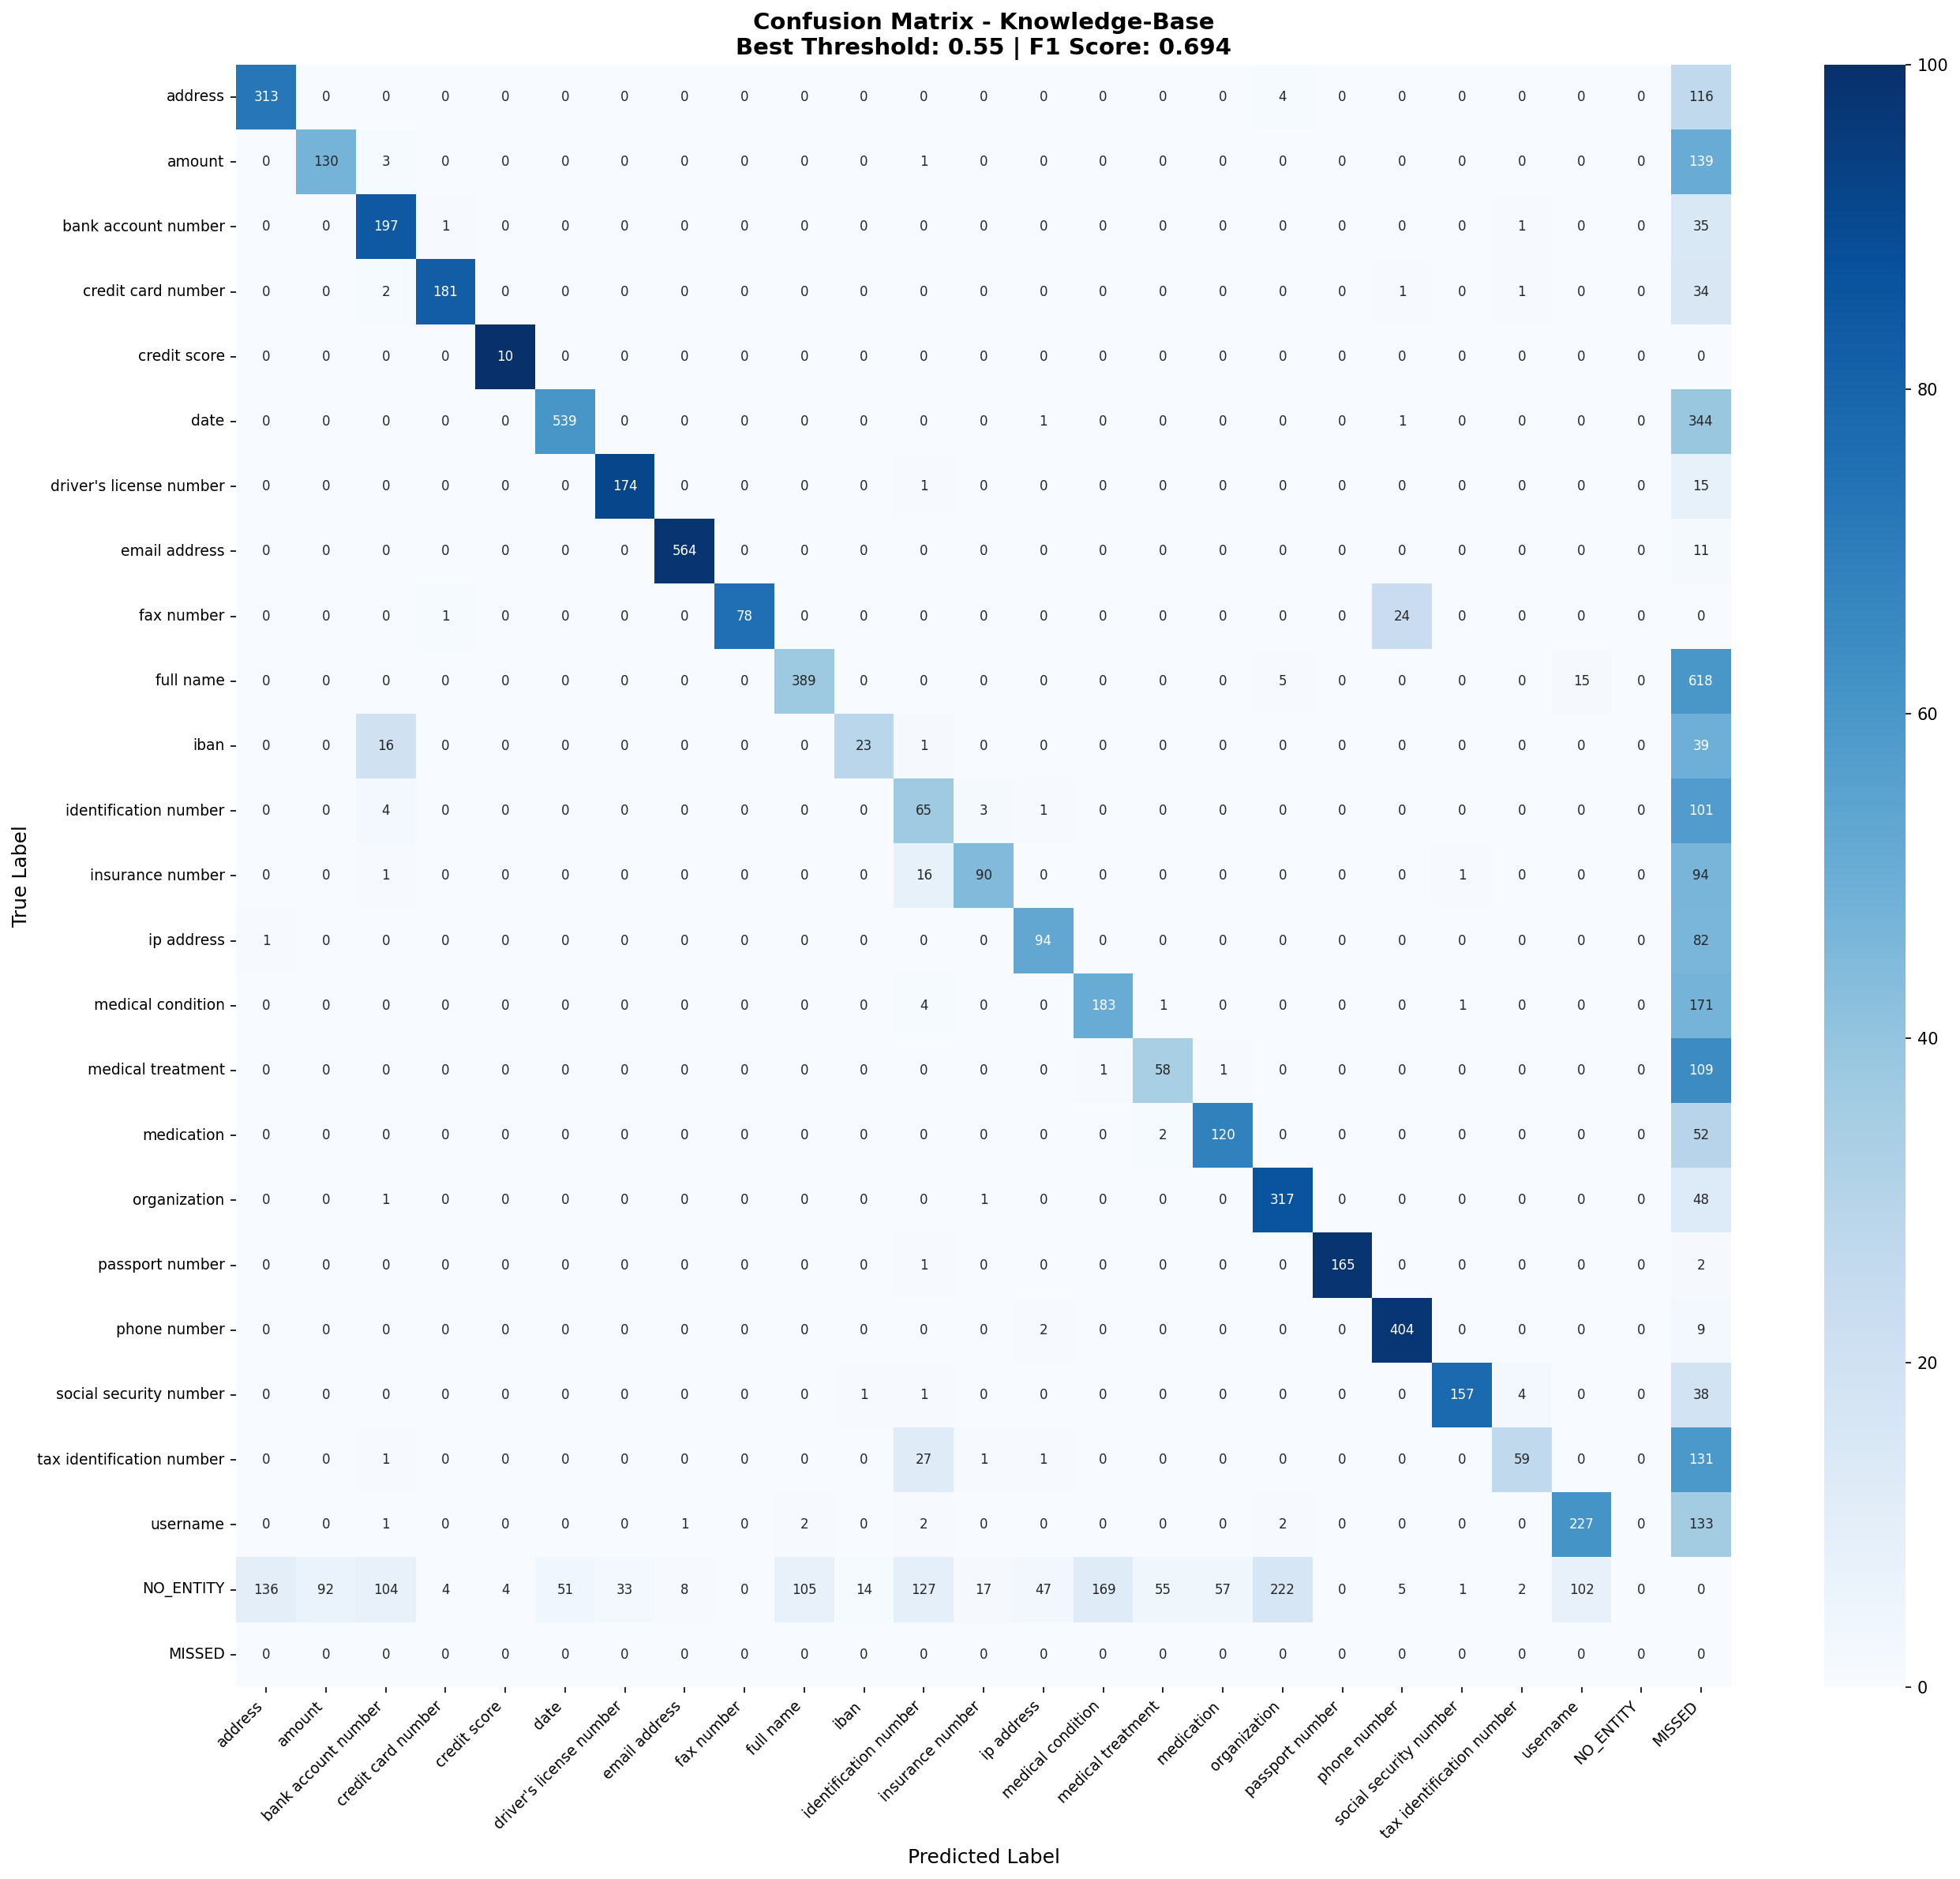

The table this chart was drawn from, first rows:
, address, amount, bank account number, credit card number, credit score, date, driver's license number, email address, fax number, full name, iban, identification number, insurance number, ip address, medical condition, medical treatment, medication, organization, passport number, phone number, social security number, tax identification number, username
address, 313, 0, 0, 0, 0, 0, 0, 0, 0, 0, 0, 0, 0, 0, 0, 0, 0, 4, 0, 0, 0, 0, 0
amount, 0, 130, 3, 0, 0, 0, 0, 0, 0, 0, 0, 1, 0, 0, 0, 0, 0, 0, 0, 0, 0, 0, 0
bank account number, 0, 0, 197, 1, 0, 0, 0, 0, 0, 0, 0, 0, 0, 0, 0, 0, 0, 0, 0, 0, 0, 1, 0
credit card number, 0, 0, 2, 181, 0, 0, 0, 0, 0, 0, 0, 0, 0, 0, 0, 0, 0, 0, 0, 1, 0, 1, 0
credit score, 0, 0, 0, 0, 10, 0, 0, 0, 0, 0, 0, 0, 0, 0, 0, 0, 0, 0, 0, 0, 0, 0, 0
date, 0, 0, 0, 0, 0, 539, 0, 0, 0, 0, 0, 0, 0, 1, 0, 0, 0, 0, 0, 1, 0, 0, 0
driver's license number, 0, 0, 0, 0, 0, 0, 174, 0, 0, 0, 0, 1, 0, 0, 0, 0, 0, 0, 0, 0, 0, 0, 0
email address, 0, 0, 0, 0, 0, 0, 0, 564, 0, 0, 0, 0, 0, 0, 0, 0, 0, 0, 0, 0, 0, 0, 0
fax number, 0, 0, 0, 1, 0, 0, 0, 0, 78, 0, 0, 0, 0, 0, 0, 0, 0, 0, 0, 24, 0, 0, 0
full name, 0, 0, 0, 0, 0, 0, 0, 0, 0, 389, 0, 0, 0, 0, 0, 0, 0, 5, 0, 0, 0, 0, 15
iban, 0, 0, 16, 0, 0, 0, 0, 0, 0, 0, 23, 1, 0, 0, 0, 0, 0, 0, 0, 0, 0, 0, 0
identification number, 0, 0, 4, 0, 0, 0, 0, 0, 0, 0, 0, 65, 3, 1, 0, 0, 0, 0, 0, 0, 0, 0, 0
insurance number, 0, 0, 1, 0, 0, 0, 0, 0, 0, 0, 0, 16, 90, 0, 0, 0, 0, 0, 0, 0, 1, 0, 0
ip address, 1, 0, 0, 0, 0, 0, 0, 0, 0, 0, 0, 0, 0, 94, 0, 0, 0, 0, 0, 0, 0, 0, 0
medical condition, 0, 0, 0, 0, 0, 0, 0, 0, 0, 0, 0, 4, 0, 0, 183, 1, 0, 0, 0, 0, 1, 0, 0
medical treatment, 0, 0, 0, 0, 0, 0, 0, 0, 0, 0, 0, 0, 0, 0, 1, 58, 1, 0, 0, 0, 0, 0, 0
medication, 0, 0, 0, 0, 0, 0, 0, 0, 0, 0, 0, 0, 0, 0, 0, 2, 120, 0, 0, 0, 0, 0, 0
organization, 0, 0, 1, 0, 0, 0, 0, 0, 0, 0, 0, 0, 1, 0, 0, 0, 0, 317, 0, 0, 0, 0, 0
passport number, 0, 0, 0, 0, 0, 0, 0, 0, 0, 0, 0, 1, 0, 0, 0, 0, 0, 0, 165, 0, 0, 0, 0
phone number, 0, 0, 0, 0, 0, 0, 0, 0, 0, 0, 0, 0, 0, 2, 0, 0, 0, 0, 0, 404, 0, 0, 0
social security number, 0, 0, 0, 0, 0, 0, 0, 0, 0, 0, 1, 1, 0, 0, 0, 0, 0, 0, 0, 0, 157, 4, 0
tax identification number, 0, 0, 1, 0, 0, 0, 0, 0, 0, 0, 0, 27, 1, 1, 0, 0, 0, 0, 0, 0, 0, 59, 0
username, 0, 0, 1, 0, 0, 0, 0, 1, 0, 2, 0, 2, 0, 0, 0, 0, 0, 2, 0, 0, 0, 0, 227
NO_ENTITY, 136, 92, 104, 4, 4, 51, 33, 8, 0, 105, 14, 127, 17, 47, 169, 55, 57, 222, 0, 5, 1, 2, 102
MISSED, 0, 0, 0, 0, 0, 0, 0, 0, 0, 0, 0, 0, 0, 0, 0, 0, 0, 0, 0, 0, 0, 0, 0
